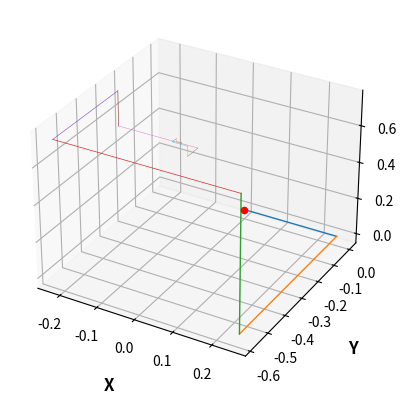

This figure's Python source:
# %%
from mpl_toolkits.mplot3d import Axes3D
import numpy as np
from scipy.linalg import solve
import matplotlib.pyplot as plt

vec_x = []
vec_y = []
vec_z = []


def gauss(A, b, x, n):

    L = np.tril(A)
    U = A - L
    for i in range(n):
        x = np.dot(np.linalg.inv(L), b - np.dot(U, x))
        # print(str(i).zfill(3))
        # print(x)
        vec_x.append(x[0])
        vec_y.append(x[1])
        vec_z.append(x[2])
    return x


A = np.array([[4.0, -2.0, 1.0],
              [1.0, -3.0, 2.0],
              [-1.0, 2.0, 6.0]])

b = [1.0, 2.0, 3.0]
x = [0, 0, 0]

vec_x.insert(x[0], 0)
vec_y.insert(x[1], 0)
vec_z.insert(x[2], 0)

n = 5

gauss(A, b, x, n)
solution = solve(A, b)
print('Solution: ', solution)


# This is where the plotting magic happens.
fig = plt.figure()
ax = fig.add_subplot(111, projection='3d')

ax.set_xlabel('X', fontsize='large', fontweight='bold', labelpad=12)
ax.set_ylabel('Y', fontsize='large', fontweight='bold', labelpad=12)
ax.set_zlabel('Z', fontsize='large', fontweight='bold', labelpad=12)

for i in range(n):

    # Take a step in the x axis
    ax.plot([vec_x[i], vec_x[i + 1]],
            [vec_y[i], vec_y[i]],
            zs=[vec_z[i], vec_z[i]],
            linewidth = 1 / (i + 1))
            
    # Take a step in the y axis
    ax.plot([vec_x[i + 1], vec_x[i + 1]],
            [vec_y[i], vec_y[i + 1]],
            zs=[vec_z[i], vec_z[i]],
            linewidth = 1 / (i + 1))

    # Take a step in the z axis
    ax.plot([vec_x[i + 1], vec_x[i + 1]],
            [vec_y[i + 1], vec_y[i + 1]],
            zs=[vec_z[i], vec_z[i + 1]],
            linewidth = 1 / (i + 1))

ax.scatter(x[0], x[1], x[2], c='r', marker='o')
# ax.scatter(solution[0], solution[1], solution[2], c='g', marker='o')

fig.savefig('plot.svg')
